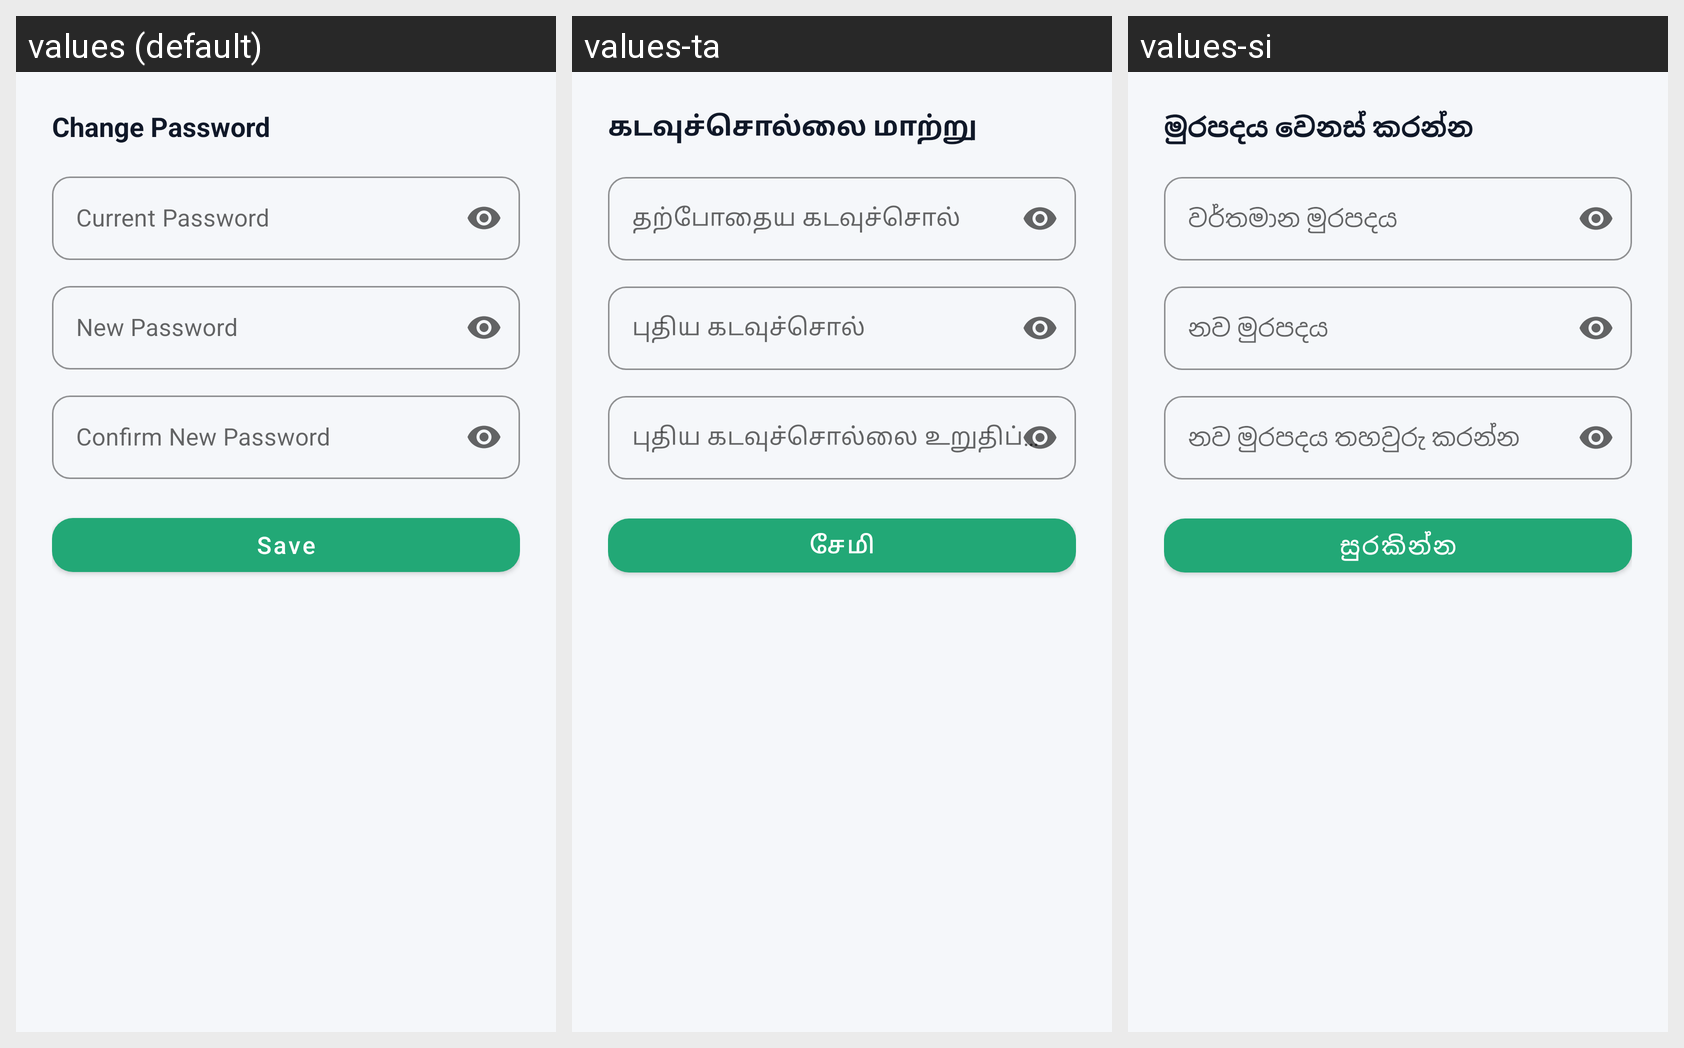

Strings drawn on this Android screen and how each of the app's shown locales translates them:
Android screen res/layout/dialog_change_password.xml rendered under 3 locales, left to right: values (default), values-ta, values-si. Device: Nexus 5 (rendered at 1080×1920; each locale shown at half size, 540×960, under a caption strip naming it); theme Theme.UniExpense.
Strings drawn on this screen, with the default value and each locale's value (text and hints the layout hard-codes, and strings that could not be matched under every locale, appear in the picture but are not listed):

change_password
  values: Change Password
  values-ta: கடவுச்சொல்லை மாற்று
  values-si: මුරපදය වෙනස් කරන්න

current_password_hint
  values: Current Password
  values-ta: தற்போதைய கடவுச்சொல்
  values-si: වර්තමාන මුරපදය

new_password_hint
  values: New Password
  values-ta: புதிய கடவுச்சொல்
  values-si: නව මුරපදය

confirm_new_password_hint
  values: Confirm New Password
  values-ta: புதிய கடவுச்சொல்லை உறுதிப்படுத்தவும்
  values-si: නව මුරපදය තහවුරු කරන්න

btn_save
  values: Save
  values-ta: சேமி
  values-si: සුරකින්න
